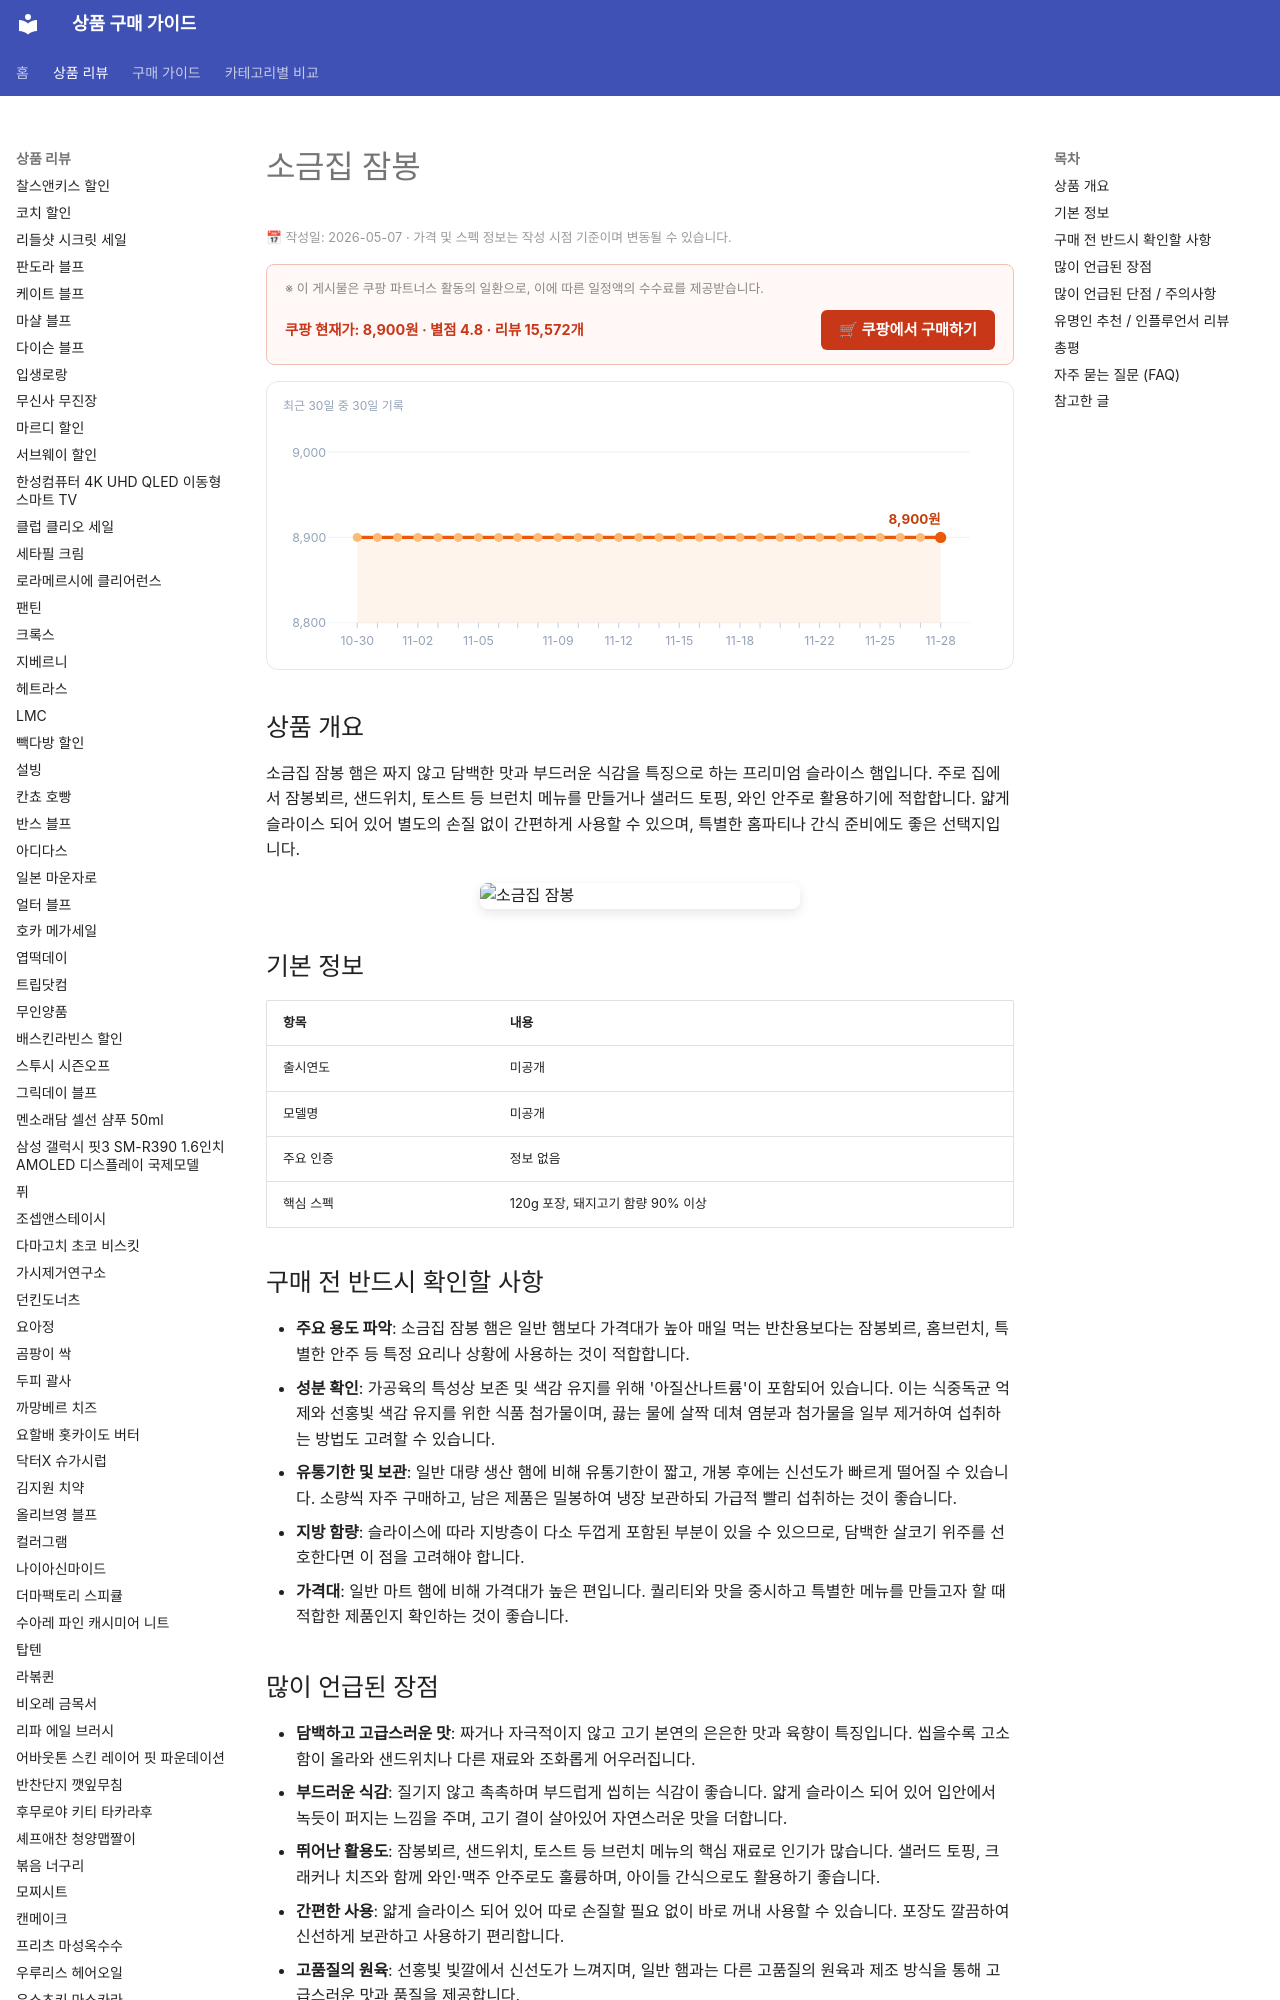

repository: buysense/product-research-wiki · page: products/sogeumjip-jambon-ham/index.html · generator: mkdocs

---
image: https://thumbnail.coupangcdn.com/thumbnails/remote/492x492ex/image/retail/images/82113832759548-0b16578e-db89-4a5b-b5d1-8f6e73814eb6.jpg
title: 소금집 잠봉 햄 구매 가이드
date: 2026-05-07
description: 소금집 잠봉 햄은 담백하고 부드러운 식감으로 잠봉뵈르, 샌드위치, 샐러드 등 홈브런치와 간편한 식사를 즐기는 소비자에게 적합한 프리미엄 햄입니다.
contentUpdated: 2026-05-07
---
<!-- bs:jsonld -->
<script type="application/ld+json">
{
  "@context": "https://schema.org",
  "@type": "Product",
  "name": "sogeumjip-jambon-ham",
  "image": [
    "https://thumbnail.coupangcdn.com/thumbnails/remote/492x492ex/image/retail/images/82113832759548-0b16578e-db89-4a5b-b5d1-8f6e73814eb6.jpg",
    "https://thumbnail.coupangcdn.com/thumbnails/remote/492x492ex/image/retail/images/4005550702056031-df0f4e90-2033-4987-9d7e-c7b263fc46ff.JPG"
  ],
  "offers": {
    "@type": "Offer",
    "priceCurrency": "KRW",
    "price": "8900",
    "url": "https://link.coupang.com/a/eEu7bF",
    "availability": "https://schema.org/InStock",
    "priceValidUntil": "2026-12-05"
  },
  "aggregateRating": {
    "@type": "AggregateRating",
    "ratingValue": 4.8,
    "reviewCount": 15572,
    "bestRating": 5,
    "worstRating": 1
  }
}
</script
